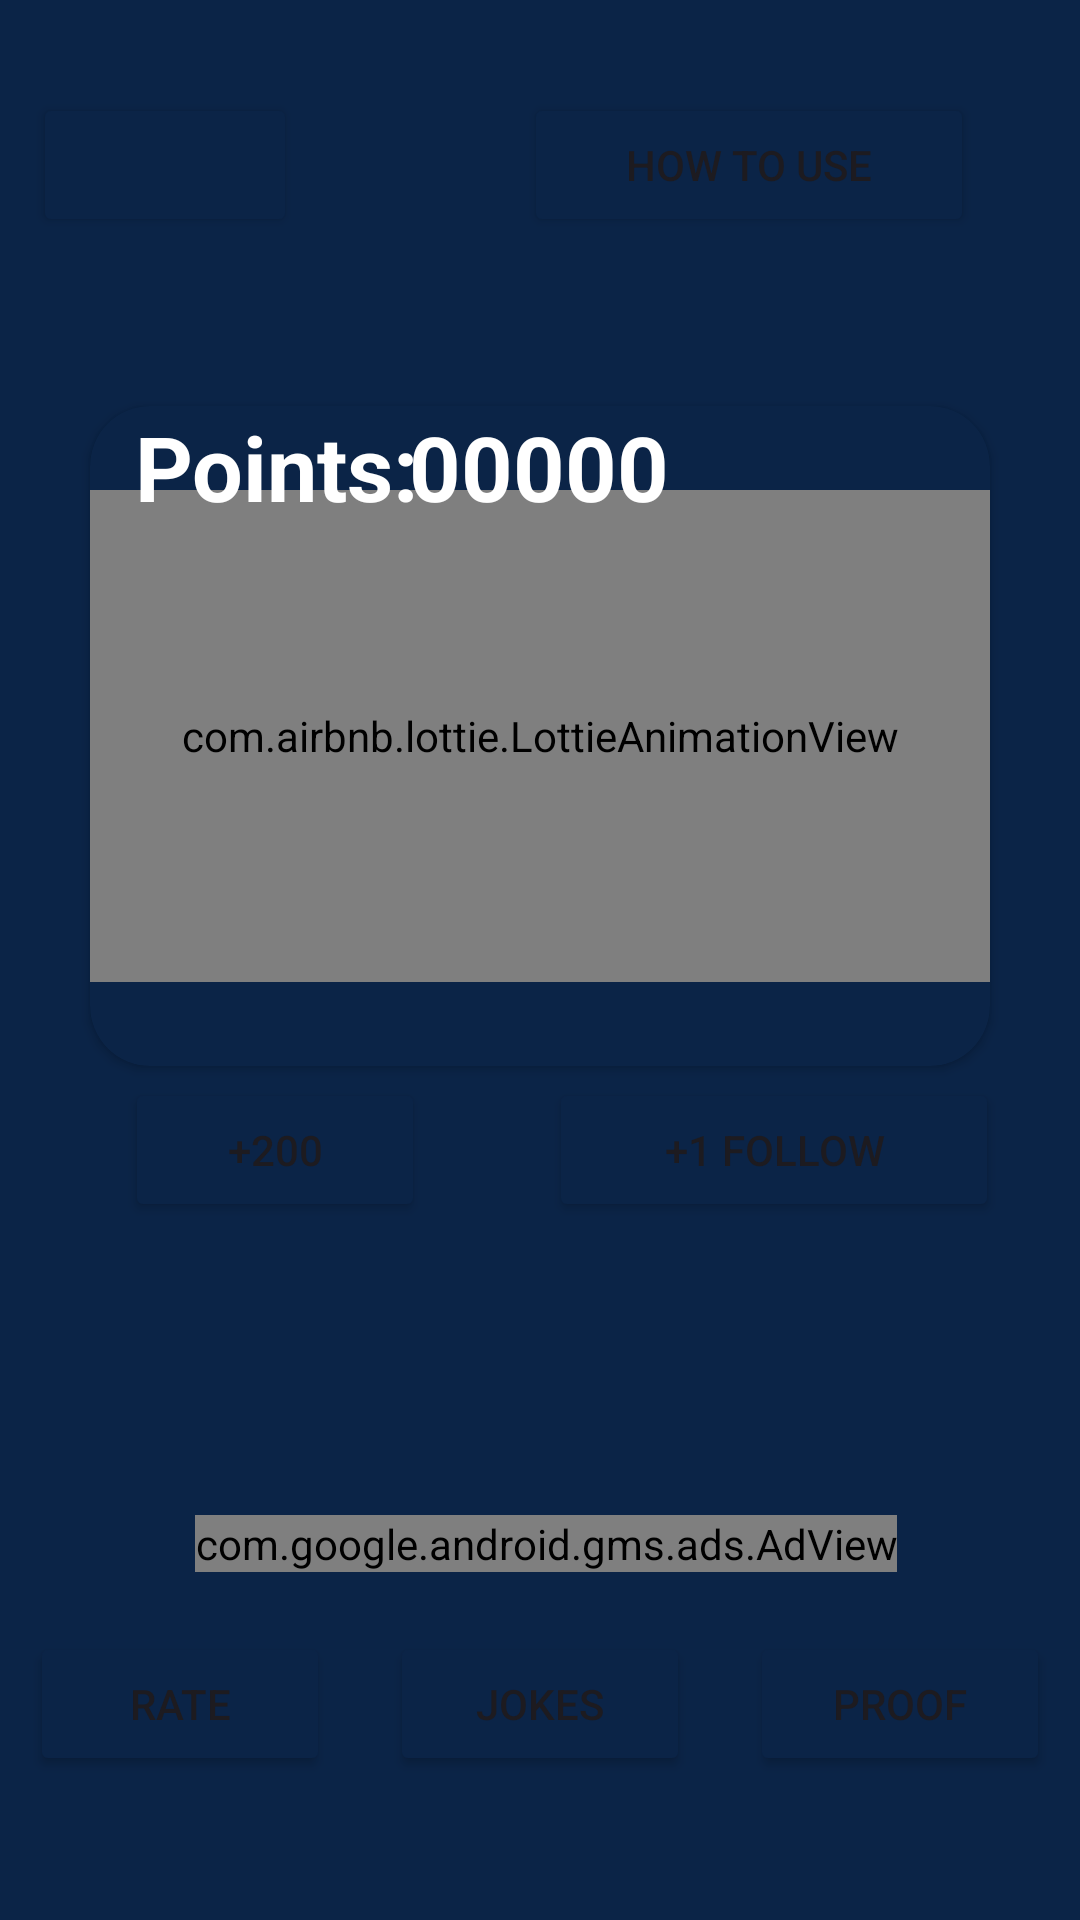

Here is an Android app screen rendered from its layout file. Give the layout XML and the strings, colors and styles it references.
<!-- AndroidManifest.xml: application theme splashSscreenTheme -->
<!-- res/layout/activity_task.xml -->
<?xml version="1.0" encoding="utf-8"?>
<androidx.constraintlayout.widget.ConstraintLayout xmlns:android="http://schemas.android.com/apk/res/android"
    xmlns:app="http://schemas.android.com/apk/res-auto"
    xmlns:tools="http://schemas.android.com/tools"
    android:id="@+id/relativeLayout2"
    android:layout_width="match_parent"
    android:layout_height="match_parent"
    android:background="@color/background"
    android:visibility="visible"
    tools:context=".doTask">


    <Button
        android:id="@+id/proof3"
        android:layout_width="150dp"
        android:layout_height="wrap_content"
        android:layout_marginTop="31dp"
        android:backgroundTint="@color/background"
        android:text="@string/how_to_use"
        app:layout_constraintEnd_toEndOf="parent"
        app:layout_constraintHorizontal_bias="0.832"
        app:layout_constraintStart_toStartOf="parent"
        app:layout_constraintTop_toTopOf="parent"
        app:strokeColor="@color/strok"
        app:strokeWidth="2.5sp" />

    <androidx.cardview.widget.CardView
        android:id="@+id/cardView10"
        android:layout_width="0dp"
        android:layout_height="220dp"
        android:layout_marginStart="30dp"
        android:layout_marginEnd="30dp"
        android:layout_marginBottom="10dp"
        android:backgroundTint="@color/background"
        app:cardCornerRadius="20dp"
        app:flow_horizontalAlign="center"
        app:layout_constraintBottom_toBottomOf="parent"
        app:layout_constraintEnd_toEndOf="parent"
        app:layout_constraintStart_toStartOf="parent"
        app:layout_constraintTop_toTopOf="parent"
        app:layout_constraintVertical_bias="0.32999998">

        <TextView
            android:layout_width="wrap_content"
            android:layout_height="wrap_content"
            android:layout_gravity="bottom|center_horizontal"
            android:paddingBottom="30dp"
            android:text="@string/click_to_claim_bonus"
            android:textAlignment="center"
            android:textColor="@color/text"
            android:textSize="15sp"
            android:textStyle="bold" />

        <com.airbnb.lottie.LottieAnimationView
            android:id="@+id/animationView"
            android:layout_width="325dp"
            android:layout_height="164dp"
            android:layout_gravity="center"
            app:lottie_autoPlay="true"
            app:lottie_loop="true"
            app:lottie_rawRes="@raw/gits" />

        <TextView
            android:id="@+id/taskpoint"
            android:layout_width="155dp"
            android:layout_height="wrap_content"
            android:layout_gravity="center_horizontal"
            android:text="@string/points"
            android:textAlignment="center"
            android:textColor="@color/text"
            android:textSize="30sp"
            android:textStyle="bold" />

        <TextView
            android:id="@+id/pts"
            android:layout_width="wrap_content"
            android:layout_height="wrap_content"
            android:text="  Points:"
            android:textAlignment="center"
            android:textColor="@color/text"
            android:textSize="30sp"
            android:textStyle="bold" />
    </androidx.cardview.widget.CardView>

    <com.google.android.gms.ads.AdView
        android:id="@+id/adView"
        android:layout_width="wrap_content"
        android:layout_height="wrap_content"
        android:layout_alignParentBottom="true"
        android:layout_centerHorizontal="true"
        android:layout_marginBottom="20dp"
        app:adSize="BANNER"
        app:adUnitId="ca-app-pub-9422110628550448/6353165440"
        app:layout_constraintBottom_toTopOf="@+id/linearLayout"
        app:layout_constraintEnd_toEndOf="parent"
        app:layout_constraintHorizontal_bias="0.516"
        app:layout_constraintStart_toStartOf="parent" />

    <Button
        android:id="@+id/follow"
        android:layout_width="150dp"
        android:layout_height="wrap_content"
        android:layout_marginTop="4dp"
        android:backgroundTint="@color/background"
        android:text="@string/_1_follows"
        app:layout_constraintEnd_toEndOf="parent"
        app:layout_constraintHorizontal_bias="0.872"
        app:layout_constraintStart_toStartOf="parent"
        app:layout_constraintTop_toBottomOf="@+id/cardView10"
        app:strokeColor="@color/strok"
        app:strokeWidth="2.5sp" />

    <Button
        android:id="@+id/reward200"
        android:layout_width="100dp"
        android:layout_height="wrap_content"
        android:layout_marginTop="4dp"
        android:backgroundTint="@color/background"
        android:text="@string/robot"
        app:layout_constraintEnd_toEndOf="parent"
        app:layout_constraintHorizontal_bias="0.16"
        app:layout_constraintStart_toStartOf="parent"
        app:layout_constraintTop_toBottomOf="@+id/cardView10"
        app:strokeColor="@color/strok"
        app:strokeWidth="2.5sp" />

    <Button
        android:id="@+id/back"
        android:layout_width="wrap_content"
        android:layout_height="wrap_content"
        android:layout_marginTop="31dp"
        android:backgroundTint="@color/background"
        android:contentDescription="@string/back"
        android:textColor="@color/text"
        app:cornerRadius="80dp"
        app:icon="@drawable/baseline_undo_24"
        app:iconTint="#00FDFD"
        app:layout_constraintEnd_toEndOf="parent"
        app:layout_constraintHorizontal_bias="0.04"
        app:layout_constraintStart_toStartOf="parent"
        app:layout_constraintTop_toTopOf="parent"
        app:strokeColor="@color/strok"
        app:strokeWidth="2.5sp" />

    <LinearLayout
        android:id="@+id/linearLayout"
        android:layout_width="0dp"
        android:layout_height="wrap_content"
        android:layout_marginBottom="48dp"
        android:gravity="center_horizontal"
        android:orientation="horizontal"
        app:layout_constraintBottom_toBottomOf="parent"
        app:layout_constraintEnd_toEndOf="parent"
        app:layout_constraintStart_toStartOf="parent">

        <Button
            android:id="@+id/rates"
            android:layout_width="100dp"
            android:layout_height="wrap_content"
            android:backgroundTint="@color/background"
            android:text="@string/rate_me"
            app:strokeColor="@color/strok"
            app:strokeWidth="2.5sp" />

        <Button
            android:id="@+id/jokes"
            android:layout_width="100dp"
            android:layout_height="wrap_content"
            android:layout_marginLeft="20dp"
            android:layout_marginRight="20dp"
            android:backgroundTint="@color/background"
            android:text="@string/jokes"
            app:strokeColor="@color/strok"
            app:strokeWidth="2.5sp" />

        <Button
            android:id="@+id/proof2"
            android:layout_width="100dp"
            android:layout_height="wrap_content"
            android:backgroundTint="@color/background"
            android:text="@string/proof"
            app:strokeColor="@color/strok"
            app:strokeWidth="2.5sp" />
    </LinearLayout>


</androidx.constraintlayout.widget.ConstraintLayout>
<!-- resources referenced by this layout -->
<resources>
  <color name="background">#0B2447</color>
  <color name="strok">#A5D7E8</color>
  <color name="text">#FFFFFFFF</color>
  <!-- drawable baseline_undo_24 (drawable) -->
  <vector android:autoMirrored="true" android:height="24dp"
      android:tint="#00FFF7" android:viewportHeight="24"
      android:viewportWidth="24" android:width="24dp" xmlns:android="http://schemas.android.com/apk/res/android">
      <path android:fillColor="@android:color/white" android:pathData="M12.5,8c-2.65,0 -5.05,0.99 -6.9,2.6L2,7v9h9l-3.62,-3.62c1.39,-1.16 3.16,-1.88 5.12,-1.88 3.54,0 6.55,2.31 7.6,5.5l2.37,-0.78C21.08,11.03 17.15,8 12.5,8z"/>
  </vector>
  <string name="_1_follows">+1 Follow</string>
  <string name="back">back</string>
  <string name="click_to_claim_bonus">Click TO Claim Bonus</string>
  <string name="how_to_use">How to use</string>
  <string name="jokes">jokes</string>
  <string name="points">00000</string>
  <string name="proof">Proof</string>
  <string name="rate_me">Rate</string>
  <string name="robot">+200</string>
  <style name="splashSscreenTheme" parent="Theme.Material3.Light.NoActionBar">
          <item name="android:windowBackground">@drawable/splash_image</item>
          <item name="android:statusBarColor">#332D39</item>
      </style>
  <!-- drawable splash_image (drawable) -->
  <?xml version="1.0" encoding="utf-8"?>
  <layer-list xmlns:android="http://schemas.android.com/apk/res/android">
      <item android:drawable="@color/background"/>
      <item android:drawable="@drawable/likee" android:gravity="center"/>
  
  </layer-list>
  <!-- drawable likee: vector/xml drawable (drawable, 7614 chars, omitted) -->
</resources>
